Labelled photos from "Fruit-Image-Recognition", an image-classification folder in DuyToanIT/Fruit-Image-Recognition. The possible labels are: ambarella, carrot, grape, mangosteen, persimmon.

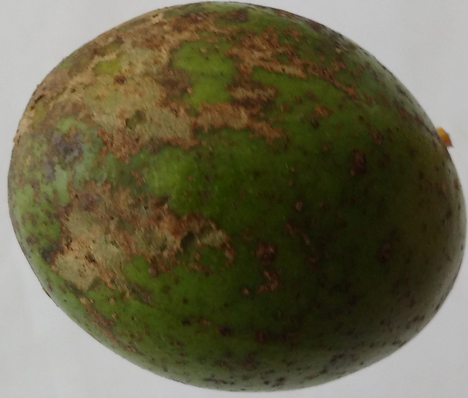
Label: ambarella

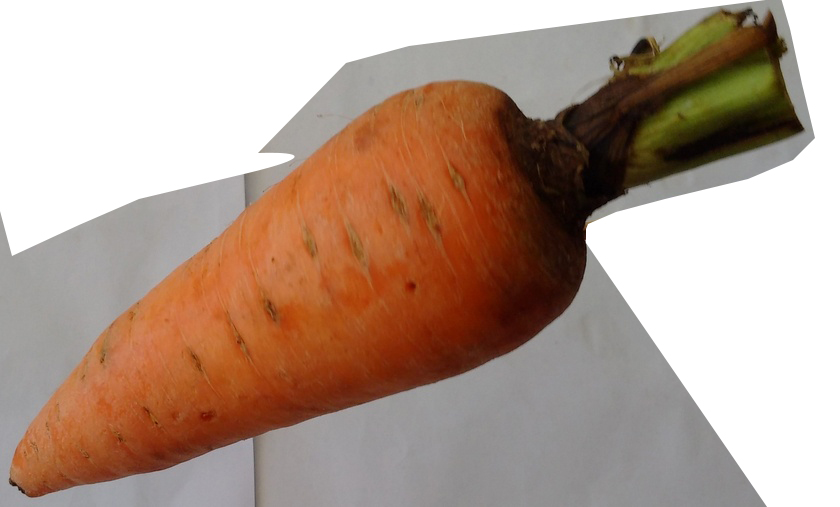
Label: carrot

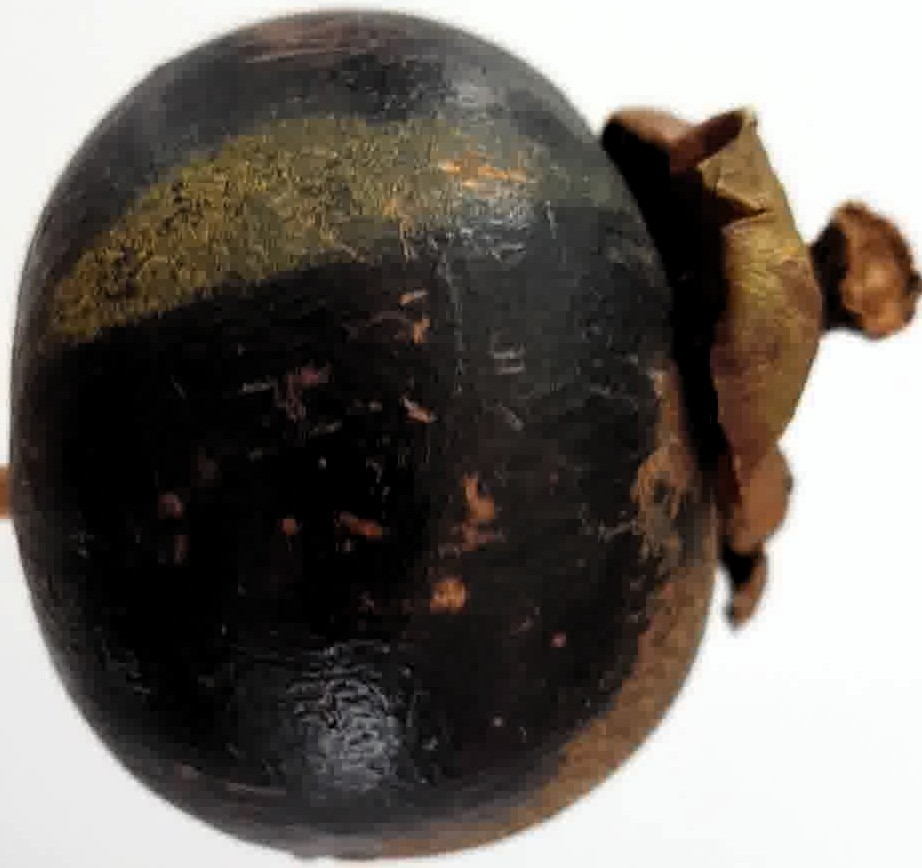
Label: mangosteen

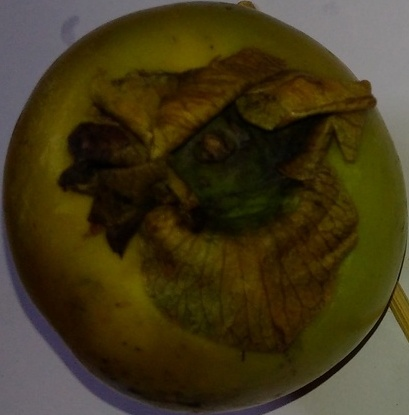
Label: persimmon

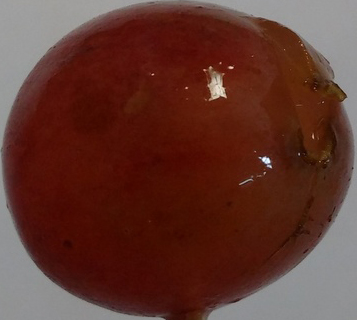
Label: grape

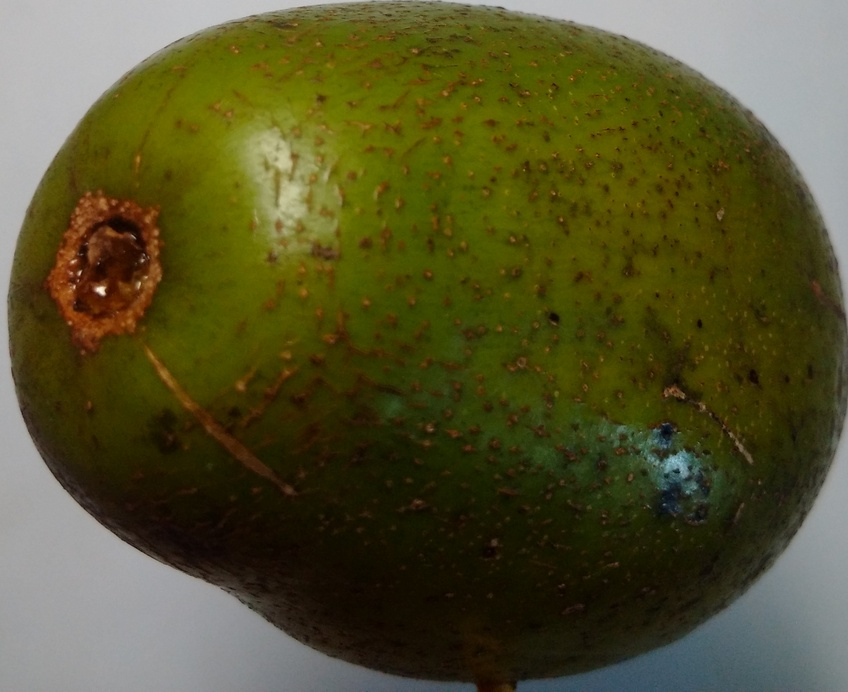
Label: ambarella
